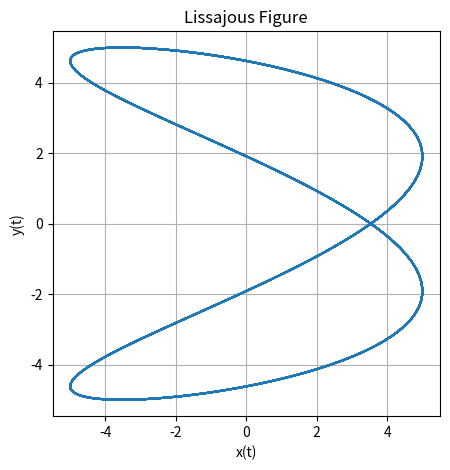

Write Python code to recreate this figure. (Note: this script raises an exception after producing the figure.)
import numpy as np
import matplotlib.pyplot as plt

def lissajous_curve(A, B, omega_x, omega_y, delta_y,delta_x, t_max=2*np.pi, num_points=1000):
    t = np.linspace(0, t_max, num_points)
    y = A * np.sin(omega_y * t + delta_y) #ch1
    x = B * np.sin(omega_x * t + delta_x) #ch2
    plt.figure(figsize=(5, 5))
    plt.plot(x, y)
    plt.xlabel('x(t)')
    plt.ylabel('y(t)')
    plt.title('Lissajous Figure')
    plt.grid(True)
    plt.axis('equal')
    plt.savefig('../figs/fig5.png')
    plt.show()

# Example: A = 1, B = 1, omega_x = 3, omega_y = 2, delta = pi/2
lissajous_curve(A=5, B=5, omega_y=2*np.pi, omega_x=4*np.pi, delta_y=0,delta_x=np.pi/4)
